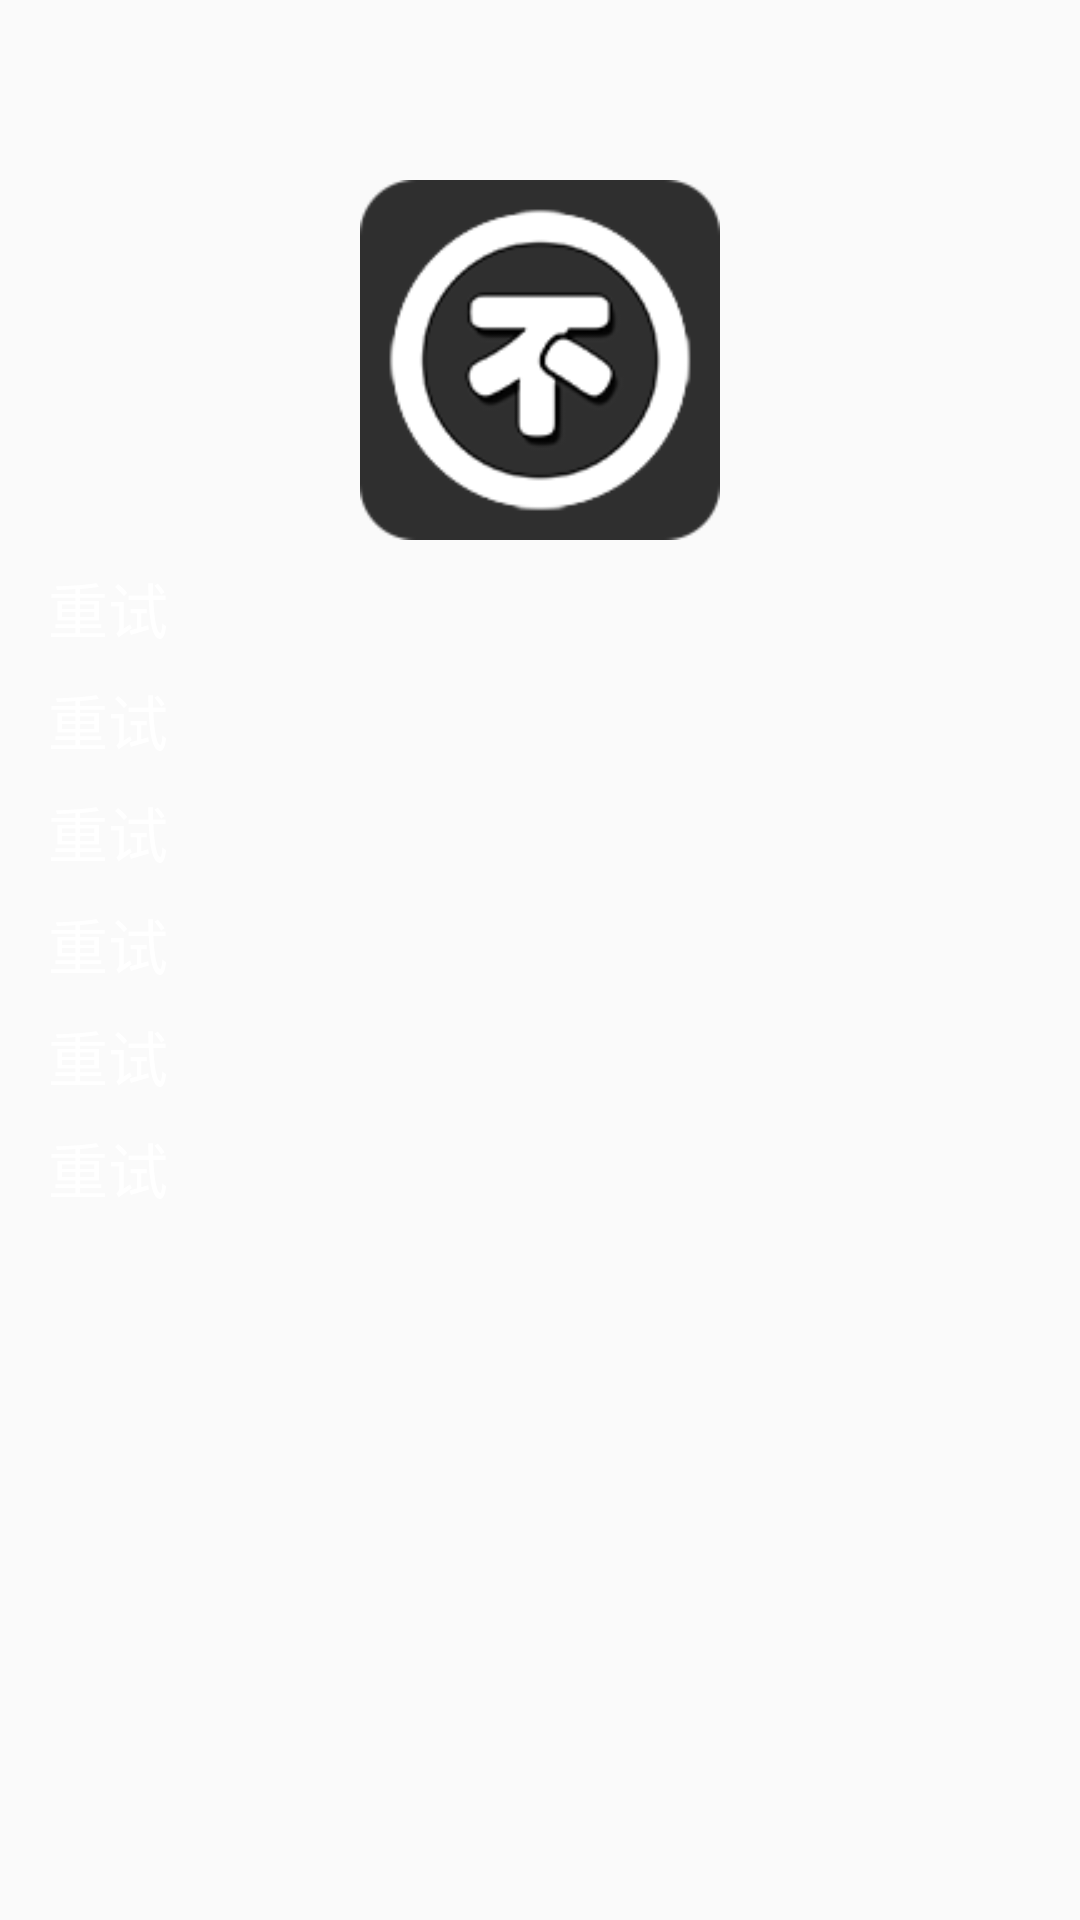

The Android layout XML behind this screen, and the referenced resources:
<!-- AndroidManifest.xml: application theme AppTheme -->
<!-- res/layout/about_view_item_main.xml -->
<?xml version="1.0" encoding="utf-8"?>
<LinearLayout xmlns:android="http://schemas.android.com/apk/res/android"
    android:layout_width="match_parent"
    android:layout_height="match_parent"
    android:orientation="vertical">

    <ImageView
        android:id="@+id/about_photo"
        android:layout_width="120dp"
        android:layout_height="120dp"
        android:layout_gravity="center"
        android:layout_marginTop="60dp"
        android:src="@mipmap/ic_launcher" />

    <TextView
        android:id="@+id/name_app"
        android:layout_width="wrap_content"
        android:layout_height="wrap_content"
        android:layout_gravity="left"
        android:layout_marginLeft="16dp"
        android:layout_marginTop="8dp"
        android:text="@string/hint_retry"
        android:textColor="#fff"
        android:textSize="20sp" />

    <TextView
        android:id="@+id/about_name"
        android:layout_width="wrap_content"
        android:layout_height="wrap_content"
        android:layout_gravity="left"
        android:layout_marginLeft="16dp"
        android:layout_marginTop="8dp"
        android:text="@string/hint_retry"
        android:textColor="#fff"
        android:textSize="20sp" />


    <TextView
        android:id="@+id/about_nick_name"
        android:layout_width="wrap_content"
        android:layout_height="wrap_content"
        android:layout_gravity="left"
        android:layout_marginLeft="16dp"
        android:layout_marginTop="8dp"
        android:text="@string/hint_retry"
        android:textColor="#fff"
        android:textSize="20sp" />

    <TextView
        android:id="@+id/about_position"
        android:layout_width="wrap_content"
        android:layout_height="wrap_content"
        android:layout_gravity="left"
        android:layout_marginLeft="16dp"
        android:layout_marginTop="8dp"
        android:text="@string/hint_retry"
        android:textColor="#fff"
        android:textSize="20sp" />


    <TextView
        android:id="@+id/about_qq"
        android:layout_width="wrap_content"
        android:layout_height="wrap_content"
        android:layout_gravity="left"
        android:layout_marginLeft="16dp"
        android:layout_marginTop="8dp"
        android:text="@string/hint_retry"
        android:textColor="#fff"
        android:textSize="20sp" />

    <TextView
        android:id="@+id/about_description"
        android:layout_width="wrap_content"
        android:layout_height="wrap_content"
        android:layout_gravity="left"
        android:layout_marginLeft="16dp"
        android:layout_marginTop="8dp"
        android:text="@string/hint_retry"
        android:textColor="#fff"
        android:textSize="20sp" />

</LinearLayout>
<!-- resources referenced by this layout -->
<resources>
  <!-- mipmap ic_launcher: png bitmap (mipmap-xhdpi, 63737 bytes) -->
  <string name="hint_retry">重试</string>
  <style name="AppTheme" parent="Theme.AppCompat.Light.NoActionBar">
          <item name="android:actionMenuTextColor">@android:color/white</item>
          
          <item name="colorPrimary">@color/colorPrimary</item>
          <item name="colorPrimaryDark">@color/colorPrimaryDark</item>
          <item name="colorAccent">@color/colorAccent</item>
      </style>
  <color name="colorPrimary">#2f2f2f</color>
  <color name="colorPrimaryDark">#222222</color>
  <color name="colorAccent">#FF4081</color>
</resources>
